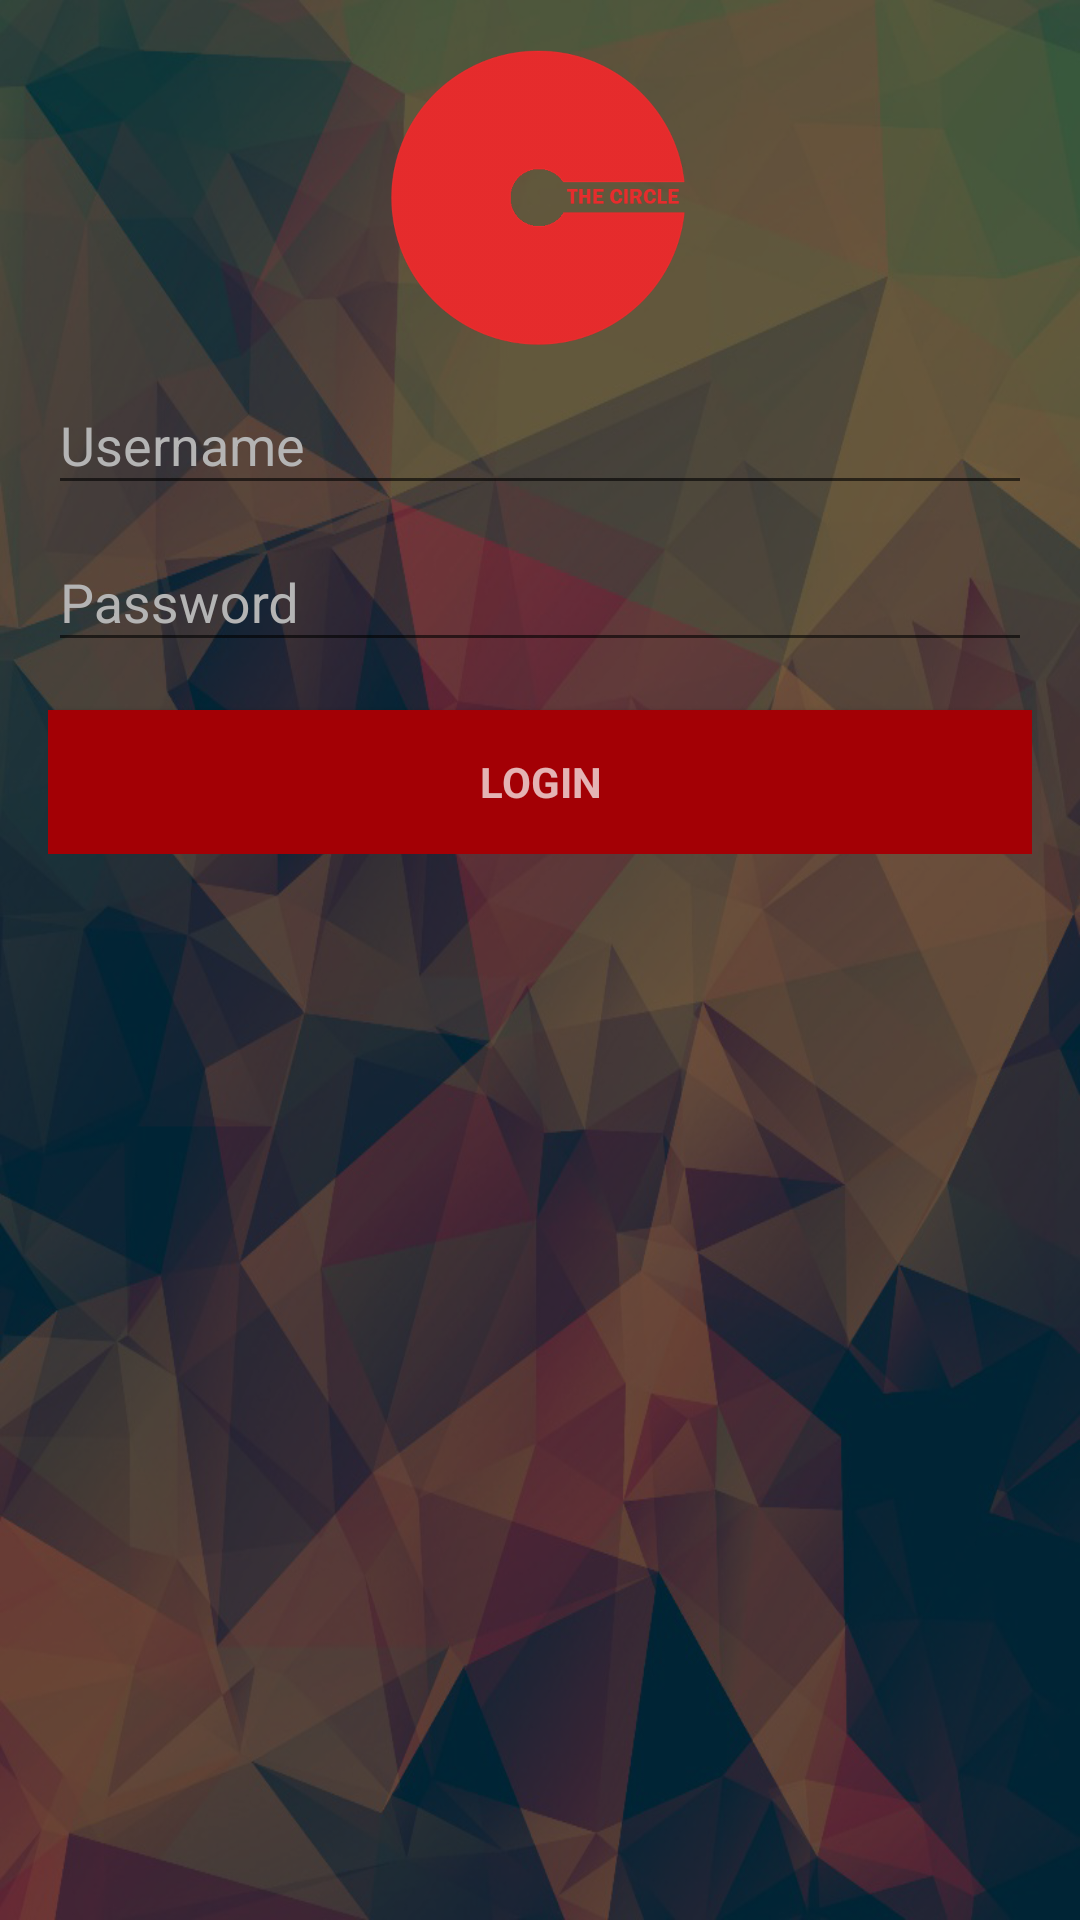

The Android layout XML behind this screen, and the referenced resources:
<!-- AndroidManifest.xml: application theme Theme.AppCompat.NoActionBar -->
<!-- res/layout/activity_login.xml -->
<?xml version="1.0" encoding="utf-8"?>
<LinearLayout xmlns:android="http://schemas.android.com/apk/res/android"
    xmlns:app="http://schemas.android.com/apk/res-auto"
    xmlns:tools="http://schemas.android.com/tools"
    android:layout_width="match_parent"
    android:layout_height="match_parent"
    android:gravity="center_horizontal"
    android:orientation="vertical"
    android:paddingBottom="@dimen/activity_vertical_margin"
    android:paddingLeft="@dimen/activity_horizontal_margin"
    android:paddingRight="@dimen/activity_horizontal_margin"
    android:paddingTop="@dimen/activity_vertical_margin"
    tools:context=".presentation.activities.LoginActivity"
    android:background="@drawable/bg2">

    <ImageView
        android:id="@+id/logo"
        android:layout_width="100dp"
        android:layout_height="100dp"
        app:srcCompat="@drawable/logo" />

    <ProgressBar
        android:id="@+id/login_progress"
        style="?android:attr/progressBarStyleLarge"
        android:layout_width="match_parent"
        android:layout_height="match_parent"
        android:layout_marginBottom="8dp"
        android:gravity="center_vertical|center_horizontal|center"
        android:indeterminateTint="@android:color/holo_red_dark"
        android:visibility="gone" />

    <ScrollView
        android:id="@+id/login_form"
        android:layout_width="match_parent"
        android:layout_height="match_parent">

        <LinearLayout
            android:id="@+id/loginForm"
            android:layout_width="match_parent"
            android:layout_height="wrap_content"
            android:orientation="vertical">

            <android.support.design.widget.TextInputLayout
                android:layout_width="match_parent"
                android:layout_height="wrap_content"
                android:theme="@style/EditTextTheme">

                <AutoCompleteTextView
                    android:id="@+id/username"
                    android:layout_width="match_parent"
                    android:layout_height="wrap_content"
                    android:hint="@string/username"
                    android:inputType="textEmailAddress"
                    android:maxLines="1"
                    android:singleLine="true"
                    android:textColor="@android:color/background_light"
                    android:textColorLink="@android:color/darker_gray"
                    android:theme="@style/EditTextTheme" />

            </android.support.design.widget.TextInputLayout>

            <android.support.design.widget.TextInputLayout
                android:layout_width="match_parent"
                android:layout_height="wrap_content"
                android:theme="@style/EditTextTheme">

                <EditText
                    android:id="@+id/password"
                    android:layout_width="match_parent"
                    android:layout_height="wrap_content"
                    android:hint="@string/password"
                    android:imeActionId="6"
                    android:imeActionLabel="@string/action_sign_in_short"
                    android:imeOptions="actionUnspecified"
                    android:inputType="textPassword"
                    android:maxLines="1"
                    android:singleLine="true"
                    android:textColor="@android:color/background_light"
                    android:textColorLink="@android:color/darker_gray"
                    android:theme="@style/EditTextTheme" />

            </android.support.design.widget.TextInputLayout>

            <Button
                android:id="@+id/signinButton"
                style="?android:textAppearanceSmall"
                android:layout_width="match_parent"
                android:layout_height="wrap_content"
                android:layout_marginTop="16dp"
                android:background="#a30005"
                android:text="@string/action_sign_in"
                android:textStyle="bold" />

        </LinearLayout>
    </ScrollView>
</LinearLayout>
<!-- resources referenced by this layout -->
<resources>
  <dimen name="activity_horizontal_margin">16dp</dimen>
  <dimen name="activity_vertical_margin">16dp</dimen>
  <!-- drawable bg2: png bitmap (drawable, 596768 bytes) -->
  <!-- drawable logo: png bitmap (drawable-hdpi, 16697 bytes) -->
  <string name="action_sign_in">Login</string>
  <string name="action_sign_in_short">Sign in</string>
  <string name="password">Password</string>
  <string name="username">Username</string>
  <style name="EditTextTheme" parent="Theme.AppCompat.Light.DarkActionBar">
          <item name="colorControlActivated">@color/white</item>
          <item name="android:textColorLink">@color/white</item>
          <item name="android:textColorHint">@color/lightgrey</item>
      </style>
  <color name="white">#ffffff</color>
  <color name="lightgrey">#b4b4b4</color>
</resources>
